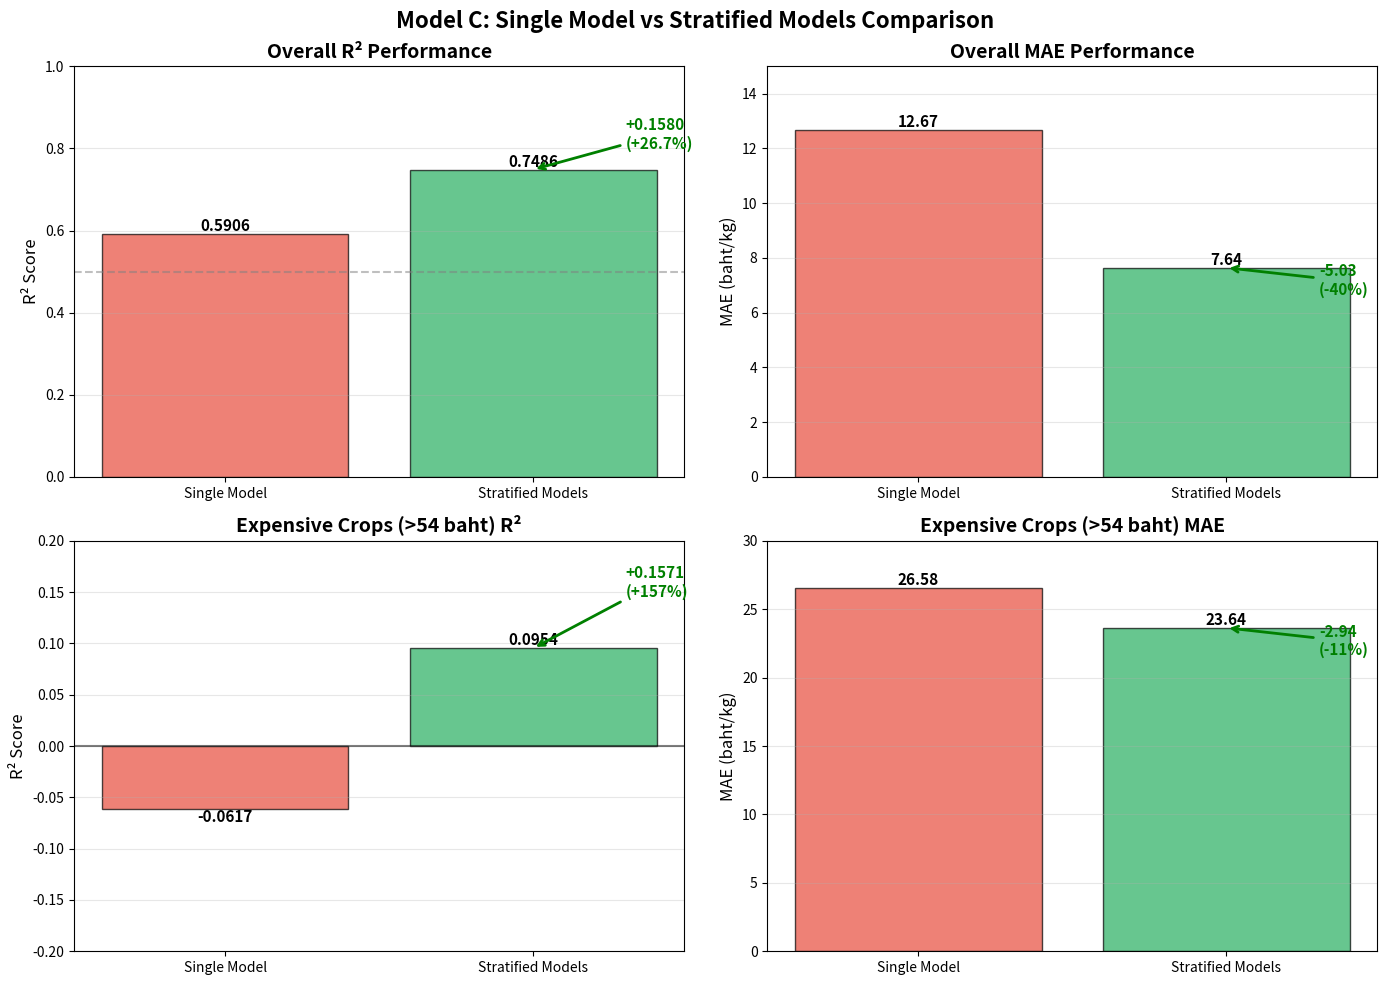

This chart was generated by the following Python code: (Note: this script raises an exception after producing the figure.)
"""
Visualize Model C Fix
=====================
สร้างกราฟเปรียบเทียบ Single Model vs Stratified Models
"""

import matplotlib.pyplot as plt
import numpy as np

# Data from test results
models = ['Single Model', 'Stratified Models']
overall_r2 = [0.5906, 0.7486]
overall_mae = [12.67, 7.64]
expensive_r2 = [-0.0617, 0.0954]
expensive_mae = [26.58, 23.64]

# Create figure with 2x2 subplots
fig, axes = plt.subplots(2, 2, figsize=(14, 10))
fig.suptitle('Model C: Single Model vs Stratified Models Comparison', fontsize=16, fontweight='bold')

# Colors
color_single = '#e74c3c'  # Red
color_stratified = '#27ae60'  # Green

# Plot 1: Overall R²
ax1 = axes[0, 0]
bars1 = ax1.bar(models, overall_r2, color=[color_single, color_stratified], alpha=0.7, edgecolor='black')
ax1.set_ylabel('R² Score', fontsize=12)
ax1.set_title('Overall R² Performance', fontsize=14, fontweight='bold')
ax1.set_ylim([0, 1.0])
ax1.axhline(y=0.5, color='gray', linestyle='--', alpha=0.5, label='Baseline')
ax1.grid(axis='y', alpha=0.3)

# Add value labels
for bar in bars1:
    height = bar.get_height()
    ax1.text(bar.get_x() + bar.get_width()/2., height,
             f'{height:.4f}',
             ha='center', va='bottom', fontsize=11, fontweight='bold')

# Add improvement annotation
improvement_r2 = overall_r2[1] - overall_r2[0]
ax1.annotate(f'+{improvement_r2:.4f}\n(+26.7%)',
             xy=(1, overall_r2[1]), xytext=(1.3, overall_r2[1] + 0.05),
             arrowprops=dict(arrowstyle='->', color='green', lw=2),
             fontsize=11, color='green', fontweight='bold')

# Plot 2: Overall MAE
ax2 = axes[0, 1]
bars2 = ax2.bar(models, overall_mae, color=[color_single, color_stratified], alpha=0.7, edgecolor='black')
ax2.set_ylabel('MAE (baht/kg)', fontsize=12)
ax2.set_title('Overall MAE Performance', fontsize=14, fontweight='bold')
ax2.set_ylim([0, 15])
ax2.grid(axis='y', alpha=0.3)

# Add value labels
for bar in bars2:
    height = bar.get_height()
    ax2.text(bar.get_x() + bar.get_width()/2., height,
             f'{height:.2f}',
             ha='center', va='bottom', fontsize=11, fontweight='bold')

# Add improvement annotation
improvement_mae = overall_mae[0] - overall_mae[1]
ax2.annotate(f'-{improvement_mae:.2f}\n(-40%)',
             xy=(1, overall_mae[1]), xytext=(1.3, overall_mae[1] - 1),
             arrowprops=dict(arrowstyle='->', color='green', lw=2),
             fontsize=11, color='green', fontweight='bold')

# Plot 3: Expensive Crops R²
ax3 = axes[1, 0]
bars3 = ax3.bar(models, expensive_r2, color=[color_single, color_stratified], alpha=0.7, edgecolor='black')
ax3.set_ylabel('R² Score', fontsize=12)
ax3.set_title('Expensive Crops (>54 baht) R²', fontsize=14, fontweight='bold')
ax3.set_ylim([-0.2, 0.2])
ax3.axhline(y=0, color='black', linestyle='-', alpha=0.5)
ax3.grid(axis='y', alpha=0.3)

# Add value labels
for bar in bars3:
    height = bar.get_height()
    ax3.text(bar.get_x() + bar.get_width()/2., height,
             f'{height:.4f}',
             ha='center', va='bottom' if height > 0 else 'top',
             fontsize=11, fontweight='bold')

# Add improvement annotation
improvement_exp_r2 = expensive_r2[1] - expensive_r2[0]
ax3.annotate(f'+{improvement_exp_r2:.4f}\n(+157%)',
             xy=(1, expensive_r2[1]), xytext=(1.3, expensive_r2[1] + 0.05),
             arrowprops=dict(arrowstyle='->', color='green', lw=2),
             fontsize=11, color='green', fontweight='bold')

# Plot 4: Expensive Crops MAE
ax4 = axes[1, 1]
bars4 = ax4.bar(models, expensive_mae, color=[color_single, color_stratified], alpha=0.7, edgecolor='black')
ax4.set_ylabel('MAE (baht/kg)', fontsize=12)
ax4.set_title('Expensive Crops (>54 baht) MAE', fontsize=14, fontweight='bold')
ax4.set_ylim([0, 30])
ax4.grid(axis='y', alpha=0.3)

# Add value labels
for bar in bars4:
    height = bar.get_height()
    ax4.text(bar.get_x() + bar.get_width()/2., height,
             f'{height:.2f}',
             ha='center', va='bottom', fontsize=11, fontweight='bold')

# Add improvement annotation
improvement_exp_mae = expensive_mae[0] - expensive_mae[1]
ax4.annotate(f'-{improvement_exp_mae:.2f}\n(-11%)',
             xy=(1, expensive_mae[1]), xytext=(1.3, expensive_mae[1] - 2),
             arrowprops=dict(arrowstyle='->', color='green', lw=2),
             fontsize=11, color='green', fontweight='bold')

plt.tight_layout()
plt.savefig('buildingModel.py/model_c_fix_comparison.png', dpi=300, bbox_inches='tight')
print("✅ Saved: buildingModel.py/model_c_fix_comparison.png")

# Create second figure: Performance by Price Range
fig2, ax = plt.subplots(figsize=(12, 6))

price_ranges = ['Low\n(<30 baht)', 'Medium\n(30-54 baht)', 'High\n(>54 baht)', 'Overall']
r2_scores = [0.5782, 0.1059, 0.0954, 0.7486]
mae_scores = [3.04, 4.65, 23.64, 7.64]

x = np.arange(len(price_ranges))
width = 0.35

bars1 = ax.bar(x - width/2, r2_scores, width, label='R² Score', color='#3498db', alpha=0.7, edgecolor='black')
ax2 = ax.twinx()
bars2 = ax2.bar(x + width/2, mae_scores, width, label='MAE (baht/kg)', color='#e74c3c', alpha=0.7, edgecolor='black')

ax.set_xlabel('Price Range', fontsize=12, fontweight='bold')
ax.set_ylabel('R² Score', fontsize=12, fontweight='bold', color='#3498db')
ax2.set_ylabel('MAE (baht/kg)', fontsize=12, fontweight='bold', color='#e74c3c')
ax.set_title('Stratified Models: Performance by Price Range', fontsize=14, fontweight='bold')
ax.set_xticks(x)
ax.set_xticklabels(price_ranges)
ax.tick_params(axis='y', labelcolor='#3498db')
ax2.tick_params(axis='y', labelcolor='#e74c3c')
ax.set_ylim([0, 1.0])
ax2.set_ylim([0, 30])
ax.grid(axis='y', alpha=0.3)

# Add value labels
for bar in bars1:
    height = bar.get_height()
    ax.text(bar.get_x() + bar.get_width()/2., height,
            f'{height:.4f}',
            ha='center', va='bottom', fontsize=10, fontweight='bold', color='#3498db')

for bar in bars2:
    height = bar.get_height()
    ax2.text(bar.get_x() + bar.get_width()/2., height,
             f'{height:.2f}',
             ha='center', va='bottom', fontsize=10, fontweight='bold', color='#e74c3c')

# Add legends
ax.legend(loc='upper left', fontsize=11)
ax2.legend(loc='upper right', fontsize=11)

plt.tight_layout()
plt.savefig('buildingModel.py/model_c_stratified_performance.png', dpi=300, bbox_inches='tight')
print("✅ Saved: buildingModel.py/model_c_stratified_performance.png")

print("\n" + "="*80)
print("✅ Visualizations created successfully!")
print("="*80)
print("\nFiles created:")
print("  1. model_c_fix_comparison.png - Comparison between Single and Stratified models")
print("  2. model_c_stratified_performance.png - Performance by price range")
print("\n" + "="*80)
